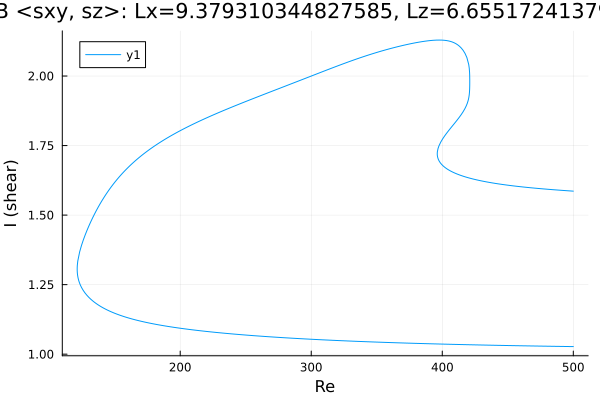

The data file committed next to this chart (first rows):
Re, shear
500.0, 1.027
499.2, 1.027
497.8, 1.027
496.4, 1.028
494.9, 1.028
493.5, 1.028
492.1, 1.028
490.7, 1.028
489.3, 1.028
487.9, 1.028
486.5, 1.028
485, 1.028
483.6, 1.028
482.2, 1.029
480.8, 1.029
479.4, 1.029
478, 1.029
476.6, 1.029
475.1, 1.029
473.7, 1.029
472.3, 1.029
470.9, 1.029
469.5, 1.03
468.1, 1.03
466.7, 1.03
465.2, 1.03
464.7, 1.03
463.2, 1.03
461.8, 1.03
460.4, 1.03
459, 1.03
457.6, 1.03
456.2, 1.031
454.8, 1.031
453.3, 1.031
451.9, 1.031
450.5, 1.031
449.1, 1.031
447.7, 1.031
446.3, 1.031
444.9, 1.032
443.4, 1.032
442, 1.032
440.6, 1.032
439.2, 1.032
437.8, 1.032
436.4, 1.032
435, 1.033
433.5, 1.033
432.1, 1.033
430.7, 1.033
429.3, 1.033
427.9, 1.033
426.5, 1.033
425.1, 1.034
423.6, 1.034
422.2, 1.034
420.8, 1.034
419.4, 1.034
418, 1.034
... 672 more rows
